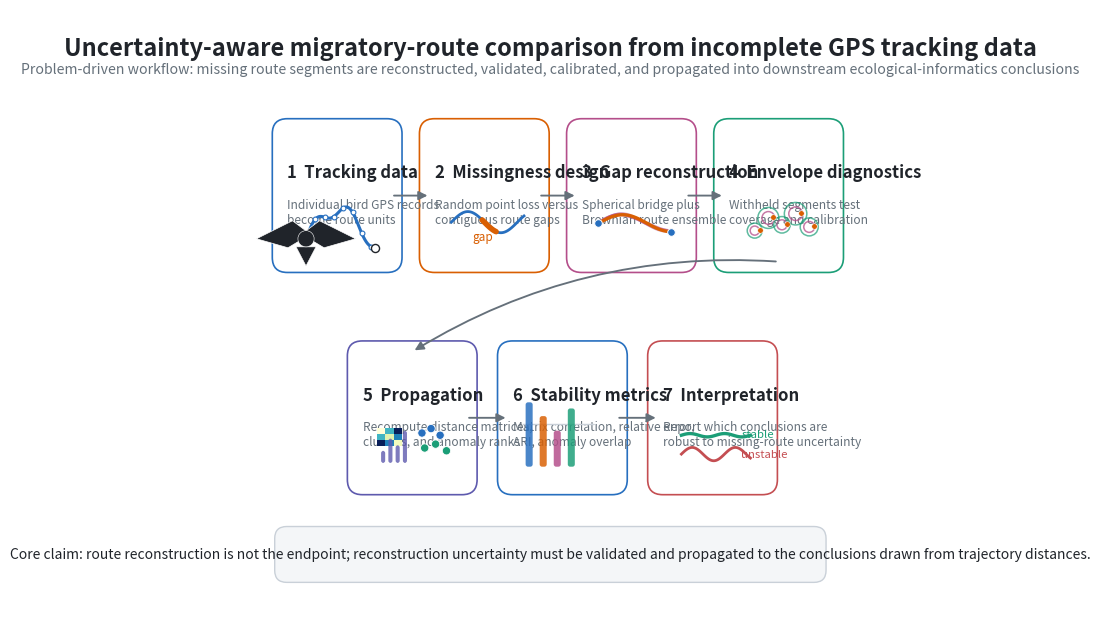

This figure's Python source:
"""Create an overall research framework figure for the manuscript."""
from __future__ import annotations

from pathlib import Path

import matplotlib.pyplot as plt
import numpy as np
from matplotlib.patches import Circle, FancyArrowPatch, FancyBboxPatch, Polygon


BLUE = "#276FBF"
ORANGE = "#D95F02"
MAGENTA = "#B44E8A"
GREEN = "#1B9E77"
INDIGO = "#5E5AAE"
RED = "#C44E52"
DARK = "#20242A"
GRAY = "#65707A"
LIGHT = "#F4F6F8"
LINE = "#C9D0D8"


def box(ax, x, y, w, h, title, subtitle, color):
    patch = FancyBboxPatch(
        (x, y),
        w,
        h,
        boxstyle="round,pad=0.018,rounding_size=0.025",
        linewidth=1.2,
        edgecolor=color,
        facecolor="white",
        zorder=2,
    )
    ax.add_patch(patch)
    ax.text(x + 0.04 * w, y + h - 0.26 * h, title, fontsize=12, weight="bold", color=DARK, va="top")
    ax.text(x + 0.04 * w, y + h - 0.52 * h, subtitle, fontsize=8.6, color=GRAY, va="top", linespacing=1.22)


def arrow(ax, xy1, xy2, color=GRAY, rad=0.0):
    ax.add_patch(
        FancyArrowPatch(
            xy1,
            xy2,
            arrowstyle="-|>",
            mutation_scale=13,
            linewidth=1.35,
            color=color,
            connectionstyle=f"arc3,rad={rad}",
            zorder=3,
        )
    )


def bird(ax, x, y, s=1.0, color=DARK):
    left = np.array([[-0.11, 0.00], [-0.03, 0.04], [0.01, 0.01], [-0.04, -0.02]]) * s
    right = np.array([[0.11, 0.00], [0.03, 0.04], [-0.01, 0.01], [0.04, -0.02]]) * s
    tail = np.array([[-0.022, -0.018], [0.022, -0.018], [0.00, -0.060]]) * s
    ax.add_patch(Polygon(left + [x, y], closed=True, facecolor=color, edgecolor="white", linewidth=0.5, zorder=6))
    ax.add_patch(Polygon(right + [x, y], closed=True, facecolor=color, edgecolor="white", linewidth=0.5, zorder=6))
    ax.add_patch(Polygon(tail + [x, y], closed=True, facecolor=color, edgecolor="white", linewidth=0.4, zorder=6))
    ax.add_patch(Circle((x, y), 0.018 * s, facecolor=color, edgecolor="white", linewidth=0.4, zorder=7))


def route_icon(ax, x, y, w, h):
    t = np.linspace(0, 1, 90)
    xs = x + w * (0.12 + 0.76 * t)
    ys = y + h * (0.25 + 0.52 * np.sin(1.1 * np.pi * t) + 0.12 * np.sin(4 * np.pi * t))
    ax.plot(xs, ys, color=BLUE, lw=2.2, zorder=4)
    ax.scatter(xs[::12], ys[::12], s=12, color="white", edgecolor=BLUE, linewidth=0.8, zorder=5)
    bird(ax, xs[0], ys[0], 0.75)
    ax.scatter([xs[-1]], [ys[-1]], s=34, facecolor="white", edgecolor=DARK, linewidth=1.0, zorder=5)


def missingness_icon(ax, x, y, w, h):
    t = np.linspace(0, 1, 100)
    xs = x + w * (0.10 + 0.80 * t)
    ys = y + h * (0.52 + 0.20 * np.sin(2.2 * np.pi * t))
    gap = (t > 0.42) & (t < 0.62)
    ax.plot(xs[~gap], ys[~gap], color=BLUE, lw=2.0, zorder=4)
    ax.plot(xs[gap], ys[gap], color=ORANGE, lw=4.0, solid_capstyle="round", zorder=5)
    ax.text(x + 0.45 * w, y + 0.18 * h, "gap", fontsize=8.5, color=ORANGE, ha="center")


def ensemble_icon(ax, x, y, w, h):
    t = np.linspace(0, 1, 90)
    xs = x + w * (0.10 + 0.80 * t)
    base = y + h * (0.50 + 0.16 * np.sin(1.5 * np.pi * t))
    rng = np.random.default_rng(7)
    for _ in range(11):
        noise = 0.035 * h * np.sin((2.0 + rng.random()) * np.pi * t + rng.uniform(-1, 1))
        ax.plot(xs, base + noise, color=MAGENTA, lw=1.0, alpha=0.25, zorder=4)
    ax.plot(xs, base, color=ORANGE, lw=2.4, zorder=5)
    ax.scatter([xs[0], xs[-1]], [base[0], base[-1]], s=30, color=BLUE, edgecolor="white", linewidth=0.7, zorder=6)


def validation_icon(ax, x, y, w, h):
    xs = np.linspace(x + 0.20 * w, x + 0.80 * w, 5)
    ys = y + h * np.array([0.36, 0.60, 0.47, 0.68, 0.43])
    for xi, yi, r in zip(xs, ys, [0.050, 0.070, 0.055, 0.075, 0.060]):
        ax.add_patch(Circle((xi, yi), r * w, fill=False, edgecolor=MAGENTA, linewidth=1.1, alpha=0.75, zorder=4))
        ax.add_patch(Circle((xi, yi), r * 1.65 * w, fill=False, edgecolor=GREEN, linewidth=1.1, alpha=0.70, zorder=4))
        ax.scatter([xi + 0.055 * w], [yi + 0.020 * h], s=16, color=ORANGE, edgecolor="white", linewidth=0.4, zorder=5)


def outputs_icon(ax, x, y, w, h):
    mat = np.array([[0.1, 0.4, 0.7], [0.4, 0.2, 0.5], [0.7, 0.5, 0.15]])
    ax.imshow(mat, extent=(x + 0.08 * w, x + 0.35 * w, y + 0.46 * h, y + 0.78 * h), cmap="YlGnBu", zorder=4)
    ax.scatter(
        x + w * np.array([0.57, 0.67, 0.77, 0.60, 0.72, 0.84]),
        y + h * np.array([0.70, 0.78, 0.66, 0.43, 0.50, 0.38]),
        s=36,
        color=[BLUE, BLUE, BLUE, GREEN, GREEN, GREEN],
        edgecolor="white",
        linewidth=0.6,
        zorder=5,
    )
    bars = [0.22, 0.44, 0.32, 0.58]
    for i, height in enumerate(bars):
        ax.add_patch(
            FancyBboxPatch(
                (x + (0.12 + 0.08 * i) * w, y + 0.16 * h),
                0.045 * w,
                height * h,
                boxstyle="round,pad=0,rounding_size=0.004",
                facecolor=INDIGO,
                edgecolor="none",
                alpha=0.80,
                zorder=4,
            )
        )


def conclusion_icon(ax, x, y, w, h):
    t = np.linspace(0, 1, 80)
    ax.plot(x + w * (0.12 + 0.76 * t), y + h * (0.66 + 0.03 * np.sin(4 * np.pi * t)), color=GREEN, lw=2.4)
    ax.fill_between(
        x + w * (0.12 + 0.76 * t),
        y + h * (0.61 + 0.03 * np.sin(4 * np.pi * t)),
        y + h * (0.71 + 0.03 * np.sin(4 * np.pi * t)),
        color=GREEN,
        alpha=0.18,
    )
    ax.plot(x + w * (0.12 + 0.76 * t), y + h * (0.32 + 0.12 * np.sin(3.2 * np.pi * t)), color=RED, lw=2.0)
    ax.fill_between(
        x + w * (0.12 + 0.76 * t),
        y + h * (0.20 + 0.12 * np.sin(3.2 * np.pi * t)),
        y + h * (0.44 + 0.12 * np.sin(3.2 * np.pi * t)),
        color=RED,
        alpha=0.15,
    )
    ax.text(x + 0.78 * w, y + 0.68 * h, "stable", fontsize=8.2, color=GREEN, va="center")
    ax.text(x + 0.78 * w, y + 0.32 * h, "unstable", fontsize=8.2, color=RED, va="center")


def main():
    out = Path("figures/research_framework_overview.png")
    out.parent.mkdir(parents=True, exist_ok=True)

    fig, ax = plt.subplots(figsize=(14.0, 7.8), facecolor="white")
    ax.set_xlim(0, 1)
    ax.set_ylim(0, 1)
    ax.axis("off")

    ax.text(
        0.5,
        0.955,
        "Uncertainty-aware migratory-route comparison from incomplete GPS tracking data",
        ha="center",
        va="top",
        fontsize=17,
        weight="bold",
        color=DARK,
    )
    ax.text(
        0.5,
        0.912,
        "Problem-driven workflow: missing route segments are reconstructed, validated, calibrated, and propagated into downstream ecological-informatics conclusions",
        ha="center",
        va="top",
        fontsize=10.2,
        color=GRAY,
    )

    y_top = 0.58
    y_bottom = 0.21
    w = 0.18
    h = 0.22
    xs_top = [0.055, 0.30, 0.545, 0.79]
    xs_bottom = [0.18, 0.43, 0.68]

    box(ax, xs_top[0], y_top, w, h, "1  Tracking data", "Individual bird GPS records\nbecome route units", BLUE)
    route_icon(ax, xs_top[0] + 0.02, y_top + 0.015, w * 0.84, h * 0.42)

    box(ax, xs_top[1], y_top, w, h, "2  Missingness design", "Random point loss versus\ncontiguous route gaps", ORANGE)
    missingness_icon(ax, xs_top[1] + 0.02, y_top + 0.02, w * 0.84, h * 0.40)

    box(ax, xs_top[2], y_top, w, h, "3  Gap reconstruction", "Spherical bridge plus\nBrownian route ensemble", MAGENTA)
    ensemble_icon(ax, xs_top[2] + 0.02, y_top + 0.02, w * 0.84, h * 0.40)

    box(ax, xs_top[3], y_top, w, h, "4  Envelope diagnostics", "Withheld segments test\ncoverage and calibration", GREEN)
    validation_icon(ax, xs_top[3] + 0.02, y_top + 0.02, w * 0.84, h * 0.40)

    box(ax, xs_bottom[0], y_bottom, w, h, "5  Propagation", "Recompute distance matrices,\nclusters, and anomaly ranks", INDIGO)
    outputs_icon(ax, xs_bottom[0] + 0.02, y_bottom + 0.02, w * 0.84, h * 0.42)

    box(ax, xs_bottom[1], y_bottom, w, h, "6  Stability metrics", "Matrix correlation, relative error,\nARI, anomaly overlap", BLUE)
    for i, val in enumerate([0.84, 0.66, 0.47, 0.76]):
        ax.add_patch(
            FancyBboxPatch(
                (xs_bottom[1] + (0.16 + 0.13 * i) * w, y_bottom + 0.13 * h),
                0.065 * w,
                val * 0.58 * h,
                boxstyle="round,pad=0,rounding_size=0.004",
                facecolor=[BLUE, ORANGE, MAGENTA, GREEN][i],
                edgecolor="none",
                alpha=0.84,
                zorder=4,
            )
        )
    ax.plot(
        [xs_bottom[1] + 0.14 * w, xs_bottom[1] + 0.78 * w],
        [y_bottom + 0.45 * h, y_bottom + 0.45 * h],
        color=LINE,
        lw=1,
        zorder=3,
    )

    box(ax, xs_bottom[2], y_bottom, w, h, "7  Interpretation", "Report which conclusions are\nrobust to missing-route uncertainty", RED)
    conclusion_icon(ax, xs_bottom[2] + 0.02, y_bottom + 0.02, w * 0.84, h * 0.42)

    arrow(ax, (xs_top[0] + w, y_top + 0.11), (xs_top[1], y_top + 0.11))
    arrow(ax, (xs_top[1] + w, y_top + 0.11), (xs_top[2], y_top + 0.11))
    arrow(ax, (xs_top[2] + w, y_top + 0.11), (xs_top[3], y_top + 0.11))
    arrow(ax, (xs_top[3] + 0.09, y_top), (xs_bottom[0] + 0.09, y_bottom + h), rad=0.16)
    arrow(ax, (xs_bottom[0] + w, y_bottom + 0.11), (xs_bottom[1], y_bottom + 0.11))
    arrow(ax, (xs_bottom[1] + w, y_bottom + 0.11), (xs_bottom[2], y_bottom + 0.11))

    ax.add_patch(
        FancyBboxPatch(
            (0.055, 0.06),
            0.89,
            0.065,
            boxstyle="round,pad=0.014,rounding_size=0.02",
            facecolor=LIGHT,
            edgecolor=LINE,
            linewidth=1.0,
            zorder=1,
        )
    )
    ax.text(
        0.5,
        0.092,
        "Core claim: route reconstruction is not the endpoint; reconstruction uncertainty must be validated and propagated to the conclusions drawn from trajectory distances.",
        ha="center",
        va="center",
        fontsize=10,
        color=DARK,
    )

    fig.savefig(out, dpi=360, bbox_inches="tight", facecolor="white")
    plt.close(fig)
    print(f"Wrote: {out}")


if __name__ == "__main__":
    main()
